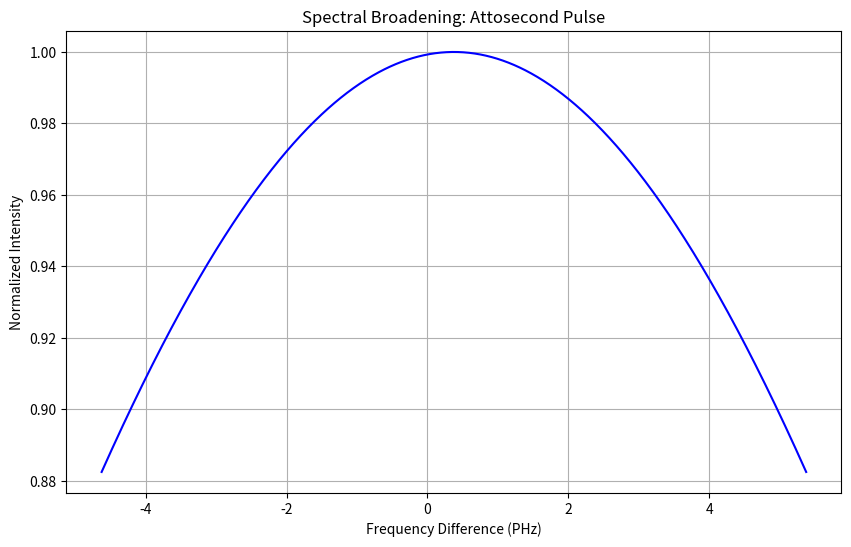

Reproduce this figure in Python. (Note: this script raises an exception after producing the figure.)
import numpy as np
import matplotlib.pyplot as plt

# Constants
c = 3e8  # Speed of light in m/s
central_wavelength = 800e-9  # Central wavelength of the lasers in meters (800 nm)
central_frequency = c / central_wavelength  # Central frequency

# Define the time duration for an attosecond pulse and CW laser
duration_attosecond = 100e-18  # 100 attoseconds in seconds
duration_CW = 1e-3  # 1 millisecond (effectively infinite for CW)

# Define frequency range
frequencies = np.linspace(central_frequency - 5e15, central_frequency + 5e15, 1000)

# Calculate the spectral width (Fourier transform relationship)
spectrum_attosecond = np.exp(-0.5 * ((frequencies - central_frequency) * duration_attosecond) ** 2)
spectrum_CW = np.exp(-0.5 * ((frequencies - central_frequency) * duration_CW) ** 2)

# Normalize spectra
spectrum_attosecond /= np.max(spectrum_attosecond)
spectrum_CW /= np.max(spectrum_CW)

# Plotting
plt.figure(figsize=(10, 6))
plt.plot(frequencies * 1e-15, spectrum_attosecond, label='Attosecond Pulse', color='blue')
# plt.plot(frequencies * 1e-15, spectrum_CW, label='CW Laser', color='red')
plt.title('Spectral Broadening: Attosecond Pulse')
plt.xlabel('Frequency Difference (PHz)')
plt.ylabel('Normalized Intensity')
# plt.legend()
plt.grid(True)
# plt.show()
plt.savefig('images/attosecond_spectrum.svg')
